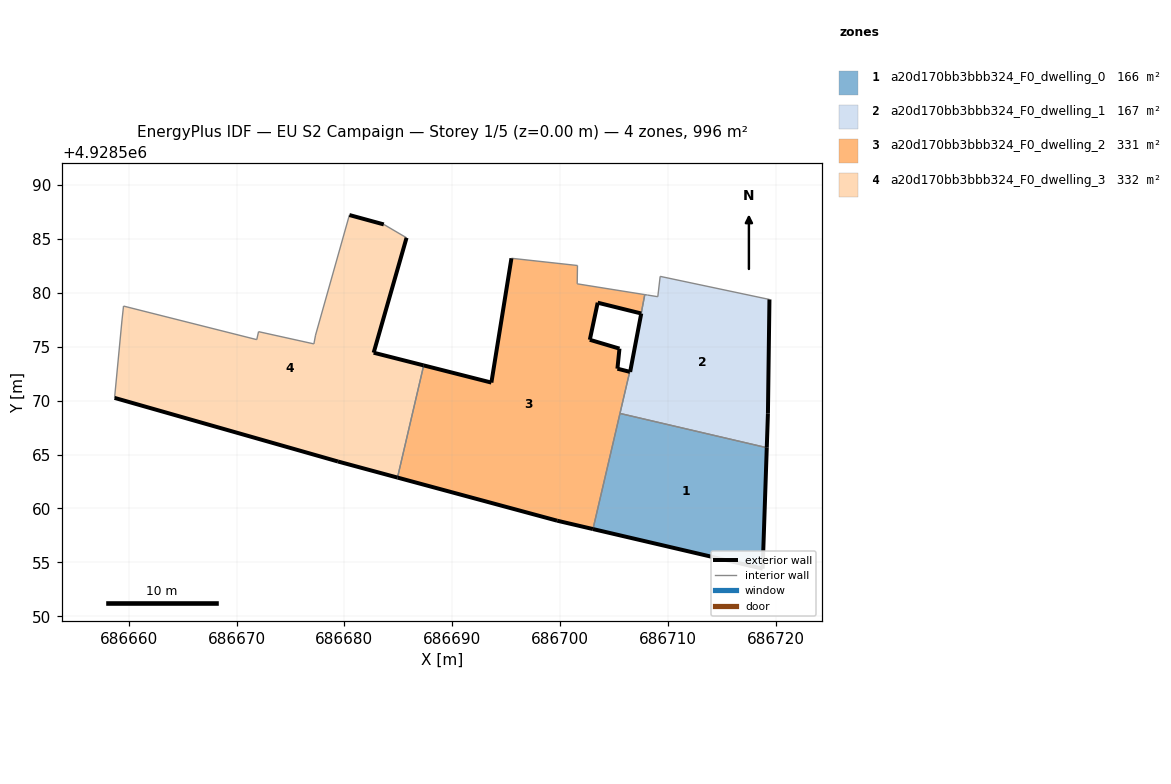
=== STOREY PLAN SPEC (per zone: floor XY polygon, exterior-wall plan segments, windows/doors) ===
zone 1: a20d170bb3bbb324_F0_dwelling_0  (166.0 m²)
  floor: (686718.80, 4928554.42) (686719.18, 4928565.64) (686705.57, 4928568.82) (686703.06, 4928558.09)
  exterior wall: (686719.18, 4928565.64) – (686718.80, 4928554.42)  [11.2 m]
  exterior wall: (686718.80, 4928554.42) – (686703.06, 4928558.09)  [16.2 m]
  interior walls: 2
zone 2: a20d170bb3bbb324_F0_dwelling_1  (166.8 m²)
  floor: (686719.18, 4928565.64) (686719.29, 4928568.83) (686719.43, 4928579.39) (686709.29, 4928581.53) (686709.07, 4928579.64) (686708.13, 4928579.79) (686707.87, 4928579.83) (686707.54, 4928578.09) (686706.51, 4928572.67) (686706.47, 4928572.68) (686705.57, 4928568.82)
  exterior wall: (686719.43, 4928579.39) – (686719.29, 4928568.83)  [10.6 m]
  exterior wall: (686719.29, 4928568.83) – (686719.18, 4928565.64)  [3.2 m]
  exterior wall: (686706.47, 4928572.68) – (686706.51, 4928572.67)  [0.0 m]
  exterior wall: (686706.51, 4928572.67) – (686707.54, 4928578.09)  [5.5 m]
  interior walls: 7
zone 3: a20d170bb3bbb324_F0_dwelling_2  (331.1 m²)
  floor: (686703.06, 4928558.09) (686706.47, 4928572.68) (686705.33, 4928572.97) (686705.52, 4928574.83) (686702.77, 4928575.65) (686703.50, 4928579.09) (686707.53, 4928578.09) (686707.87, 4928579.83) (686701.60, 4928580.84) (686701.62, 4928582.54) (686695.50, 4928583.21) (686693.64, 4928571.68) (686687.36, 4928573.27) (686684.93, 4928562.87) (686699.74, 4928558.87)
  exterior wall: (686707.53, 4928578.09) – (686703.50, 4928579.09)  [4.2 m]
  exterior wall: (686703.50, 4928579.09) – (686702.77, 4928575.65)  [3.5 m]
  exterior wall: (686702.77, 4928575.65) – (686705.52, 4928574.83)  [2.9 m]
  exterior wall: (686705.52, 4928574.83) – (686705.33, 4928572.97)  [1.9 m]
  exterior wall: (686705.33, 4928572.97) – (686706.47, 4928572.68)  [1.2 m]
  exterior wall: (686703.06, 4928558.09) – (686699.74, 4928558.87)  [3.4 m]
  exterior wall: (686699.74, 4928558.87) – (686684.93, 4928562.87)  [15.3 m]
  exterior wall: (686687.36, 4928573.27) – (686693.64, 4928571.68)  [6.5 m]
  exterior wall: (686693.64, 4928571.68) – (686695.50, 4928583.21)  [11.7 m]
  interior walls: 7
zone 4: a20d170bb3bbb324_F0_dwelling_3  (331.9 m²)
  floor: (686684.93, 4928562.87) (686687.36, 4928573.27) (686682.72, 4928574.45) (686685.77, 4928585.11) (686683.66, 4928586.35) (686680.47, 4928587.22) (686677.33, 4928576.08) (686677.18, 4928575.26) (686672.04, 4928576.40) (686671.88, 4928575.66) (686659.52, 4928578.77) (686659.37, 4928577.39) (686658.69, 4928570.26) (686679.41, 4928564.36)
  exterior wall: (686680.47, 4928587.22) – (686683.66, 4928586.35)  [3.3 m]
  exterior wall: (686685.77, 4928585.11) – (686682.72, 4928574.45)  [11.1 m]
  exterior wall: (686682.72, 4928574.45) – (686687.36, 4928573.27)  [4.8 m]
  exterior wall: (686684.93, 4928562.87) – (686679.41, 4928564.36)  [5.7 m]
  exterior wall: (686679.41, 4928564.36) – (686658.69, 4928570.26)  [21.5 m]
  interior walls: 9

=== DERIVED (storey summary) ===
Building: EU S2 Campaign
Storey: 1 of 5  (floor level z = 0.00 m)
Storey gross floor area: 995.9 m²
Zones on this storey: 4
  - a20d170bb3bbb324_F0_dwelling_0: floor 166.0 m²; exterior wall 27.4 m (82.2 m²); WWR 0.0%
  - a20d170bb3bbb324_F0_dwelling_1: floor 166.8 m²; exterior wall 19.3 m (57.9 m²); WWR 0.0%
  - a20d170bb3bbb324_F0_dwelling_2: floor 331.1 m²; exterior wall 50.5 m (151.5 m²); WWR 0.0%
  - a20d170bb3bbb324_F0_dwelling_3: floor 331.9 m²; exterior wall 46.4 m (139.3 m²); WWR 0.0%
Zone adjacency (shared interzone walls):
  - a20d170bb3bbb324_F0_dwelling_0 ↔ a20d170bb3bbb324_F0_dwelling_1
  - a20d170bb3bbb324_F0_dwelling_0 ↔ a20d170bb3bbb324_F0_dwelling_2
  - a20d170bb3bbb324_F0_dwelling_1 ↔ a20d170bb3bbb324_F0_dwelling_2
  - a20d170bb3bbb324_F0_dwelling_2 ↔ a20d170bb3bbb324_F0_dwelling_3